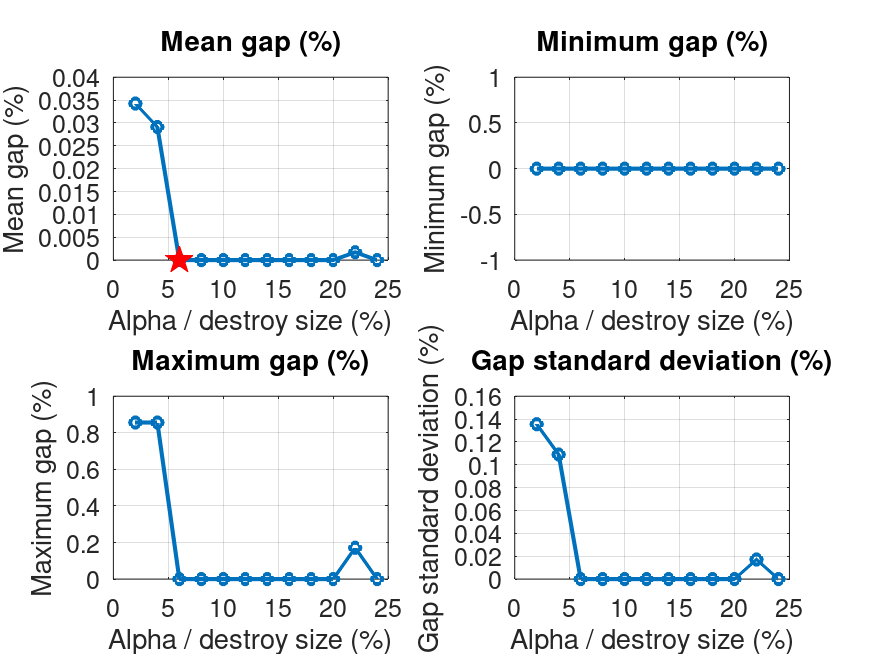

The file beside this chart, header and first rows:
alpha, runs, mean_gap, min_gap, max_gap, std_gap, mean_value, mean_iterations, mean_candidates, mean_feasibility, file
2, 100, 0.03425, 0, 0.8562, 0.1355, 584.2, 10521, 4153301925, 168413810, E150_1000.2_r100_lk_dr_dest1_rep1_alpha2…
4, 100, 0.02911, 0, 0.8562, 0.109, 584.2, 10425, 4142324842, 168444914, E150_1000.2_r100_lk_dr_dest1_rep1_alpha4…
6, 100, 0, 0, 0, 0, 584, 9424, 4786331608, 144329257, E150_1000.2_r100_lk_dr_dest1_rep1_alpha6…
8, 100, 0, 0, 0, 0, 584, 9239, 4896659615, 142598092, E150_1000.2_r100_lk_dr_dest1_rep1_alpha8…
10, 100, 0, 0, 0, 0, 584, 8756, 5352804301, 129822110, E150_1000.2_r100_lk_dr_dest1_rep1_alpha1…
12, 100, 0, 0, 0, 0, 584, 8309, 5500947751, 126518889, E150_1000.2_r100_lk_dr_dest1_rep1_alpha1…
14, 100, 0, 0, 0, 0, 584, 7896, 5700016461, 120957087, E150_1000.2_r100_lk_dr_dest1_rep1_alpha1…
16, 100, 0, 0, 0, 0, 584, 7498, 5763910424, 118281118, E150_1000.2_r100_lk_dr_dest1_rep1_alpha1…
18, 100, 0, 0, 0, 0, 584, 7114, 5870943041, 116113190, E150_1000.2_r100_lk_dr_dest1_rep1_alpha1…
20, 100, 0, 0, 0, 0, 584, 6868, 5918483911, 115043454, E150_1000.2_r100_lk_dr_dest1_rep1_alpha2…
22, 100, 0.001712, 0, 0.1712, 0.01712, 584, 6534, 5977544404, 113462587, E150_1000.2_r100_lk_dr_dest1_rep1_alpha2…
24, 100, 0, 0, 0, 0, 584, 6314, 6010908026, 112795537, E150_1000.2_r100_lk_dr_dest1_rep1_alpha2…
